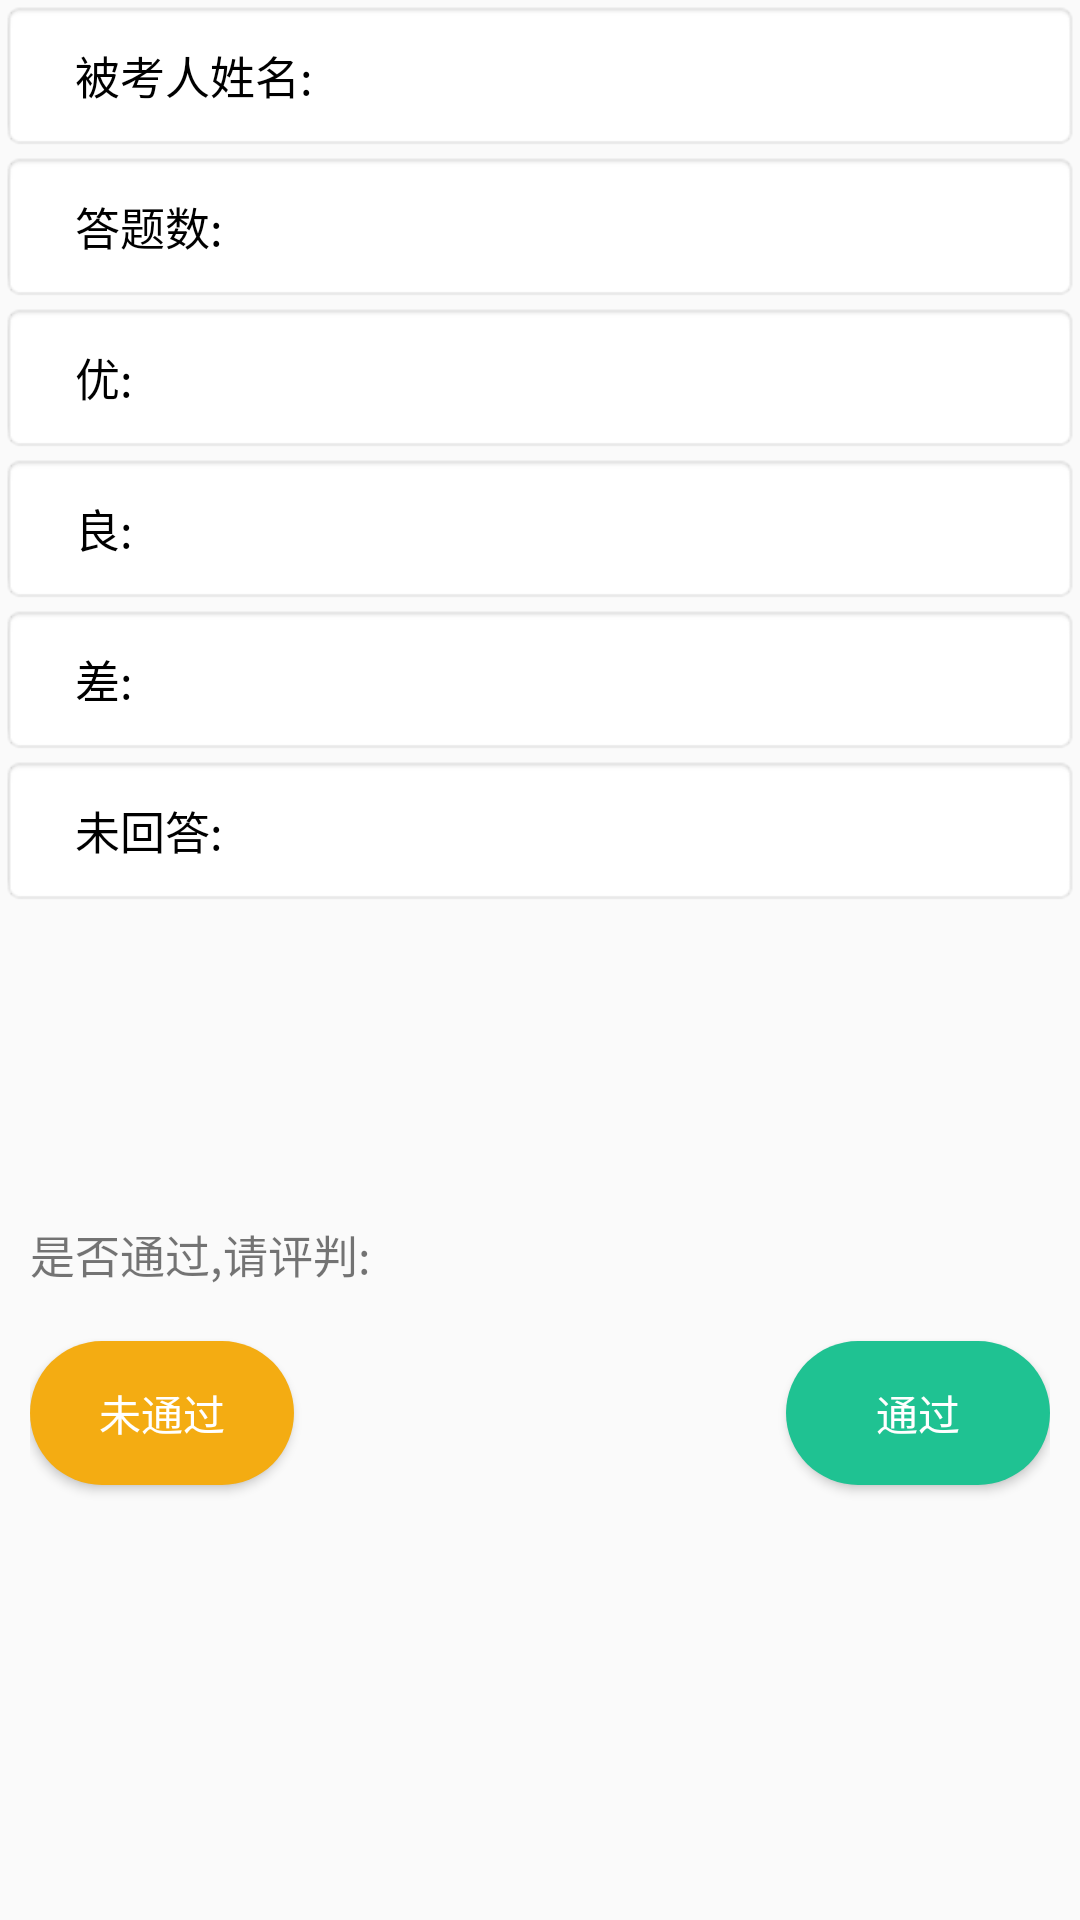

Produce the Android XML layout that renders to this screen, including the resource entries it uses.
<!-- AndroidManifest.xml: application theme AppTheme -->
<!-- res/layout/fragment_accomplish.xml -->
<?xml version="1.0" encoding="utf-8"?>
<LinearLayout xmlns:android="http://schemas.android.com/apk/res/android"
    android:layout_width="match_parent"
    android:layout_height="match_parent"
    android:background="#fafafa"
    android:orientation="vertical">

    <LinearLayout
        android:layout_width="wrap_content"
        android:layout_height="wrap_content"
        android:orientation="vertical">

        <RelativeLayout style="@style/fragment_accomplish_relativeLayout">

            <TextView
                android:id="@+id/textView6"
                style="@style/fragment_accomplish_textview_right"
                android:layout_alignParentEnd="true"
                android:layout_alignParentRight="true" />

            <TextView
                style="@style/fragment_accomplish_textview_left"
                android:text="被考人姓名:" />
        </RelativeLayout>

        <RelativeLayout style="@style/fragment_accomplish_relativeLayout">

            <TextView
                android:id="@+id/textView8"
                style="@style/fragment_accomplish_textview_right"
                android:layout_alignParentEnd="true"
                android:layout_alignParentRight="true" />

            <TextView
                style="@style/fragment_accomplish_textview_left"
                android:text="答题数:" />
        </RelativeLayout>

        <RelativeLayout style="@style/fragment_accomplish_relativeLayout">

            <TextView
                android:id="@+id/textView10"
                style="@style/fragment_accomplish_textview_right"
                android:layout_alignParentEnd="true"
                android:layout_alignParentRight="true" />

            <TextView
                style="@style/fragment_accomplish_textview_left"
                android:layout_alignParentLeft="true"
                android:layout_alignParentStart="true"
                android:text="优:" />
        </RelativeLayout>

        <RelativeLayout style="@style/fragment_accomplish_relativeLayout">

            <TextView
                android:id="@+id/textView12"
                style="@style/fragment_accomplish_textview_right"
                android:layout_alignParentEnd="true"
                android:layout_alignParentRight="true" />

            <TextView
                style="@style/fragment_accomplish_textview_left"
                android:text="良:" />
        </RelativeLayout>

        <RelativeLayout style="@style/fragment_accomplish_relativeLayout">

            <TextView
                android:id="@+id/textView14"
                style="@style/fragment_accomplish_textview_right"
                android:layout_alignParentEnd="true"
                android:layout_alignParentRight="true" />

            <TextView
                style="@style/fragment_accomplish_textview_left"
                android:text="差:" />
        </RelativeLayout>

        <RelativeLayout style="@style/fragment_accomplish_relativeLayout">

            <TextView
                android:id="@+id/textView16"
                style="@style/fragment_accomplish_textview_right"
                android:layout_alignParentEnd="true"
                android:layout_alignParentRight="true" />

            <TextView
                style="@style/fragment_accomplish_textview_left"
                android:text="未回答:" />
        </RelativeLayout>
    </LinearLayout>

    <RelativeLayout
        android:layout_width="match_parent"
        android:layout_height="0dp"
        android:layout_weight="1"
        android:padding="10dp">

        <TextView
            android:layout_width="wrap_content"
            android:layout_height="wrap_content"
            android:layout_above="@+id/btn_no"
            android:layout_alignParentLeft="true"
            android:layout_alignParentStart="true"
            android:layout_marginBottom="18dp"
            android:text="是否通过,请评判:"
            android:textSize="15sp" />

        <Button
            android:id="@+id/btn_yes"
            android:layout_width="wrap_content"
            android:layout_height="wrap_content"
            android:layout_alignParentEnd="true"
            android:layout_alignParentRight="true"
            android:layout_centerVertical="true"
            android:background="@drawable/shape_tv_btn1"
            android:text="通过"
            android:textColor="@android:color/white" />

        <Button
            android:id="@+id/btn_no"
            android:layout_width="wrap_content"
            android:layout_height="wrap_content"
            android:layout_alignBaseline="@+id/btn_yes"
            android:layout_alignBottom="@+id/btn_yes"
            android:layout_alignParentLeft="true"
            android:layout_alignParentStart="true"
            android:background="@drawable/shape_tv_btn2"
            android:text="未通过"
            android:textColor="@android:color/white" />
    </RelativeLayout>

    <WebView
        android:id="@+id/wwv"
        android:layout_width="0dp"
        android:layout_height="0dp" />
</LinearLayout>
<!-- resources referenced by this layout -->
<resources>
  <!-- drawable shape_tv_btn1 (drawable) -->
  <?xml version="1.0" encoding="utf-8"?>
  <shape xmlns:android="http://schemas.android.com/apk/res/android"
      android:shape="rectangle">
      <solid android:color="#1FC292" />
  
      
      
      <corners android:radius="30dp" />
  
      
      <padding
          android:bottom="5dp"
          android:left="5dp"
          android:right="5dp"
          android:top="5dp" />
  </shape>
  <!-- drawable shape_tv_btn2 (drawable) -->
  <?xml version="1.0" encoding="utf-8"?>
  <shape xmlns:android="http://schemas.android.com/apk/res/android"
      android:shape="rectangle">
      <solid android:color="#F4AC12" />
  
      
      
      <corners android:radius="30dp" />
  
      
      <padding
          android:bottom="5dp"
          android:left="5dp"
          android:right="5dp"
          android:top="5dp" />
  </shape>
  <style name="fragment_accomplish_relativeLayout">
          <item name="android:layout_width">match_parent</item>
          <item name="android:layout_height">0dp</item>
          <item name="android:layout_weight">1</item>
          <item name="android:background">@android:drawable/editbox_background_normal</item>
          <item name="android:paddingLeft">25dp</item>
          <item name="android:paddingRight">25dp</item>
          <item name="android:paddingTop">10dp</item>
          <item name="android:paddingBottom">10dp</item>
      </style>
  <style name="fragment_accomplish_textview_left">
          <item name="android:layout_width">wrap_content</item>
          <item name="android:layout_height">wrap_content</item>
          <item name="android:layout_centerVertical">true</item>
          <item name="android:textColor">@android:color/black</item>
          <item name="android:textSize">15sp</item>
      </style>
  <style name="fragment_accomplish_textview_right">
          <item name="android:layout_width">wrap_content</item>
          <item name="android:layout_height">wrap_content</item>
          <item name="android:layout_centerVertical">true</item>
          <item name="android:padding">5dp</item>
          <item name="android:textColor">@android:color/black</item>
          <item name="android:textSize">15sp</item>
      </style>
  <style name="AppTheme" parent="Theme.AppCompat.Light.NoActionBar">
          
          <item name="colorPrimary">@color/colorPrimary</item>
          <item name="colorPrimaryDark">@color/colorPrimaryDark</item>
          <item name="colorAccent">@color/colorAccent</item>
      </style>
  <!-- not gathered from this repository: default colours our renderer supplied (Android Studio template values) -->
  <color name="colorPrimary">#FF6200EE</color>
  <color name="colorPrimaryDark">#FF3700B3</color>
  <color name="colorAccent">#FF03DAC5</color>
</resources>
